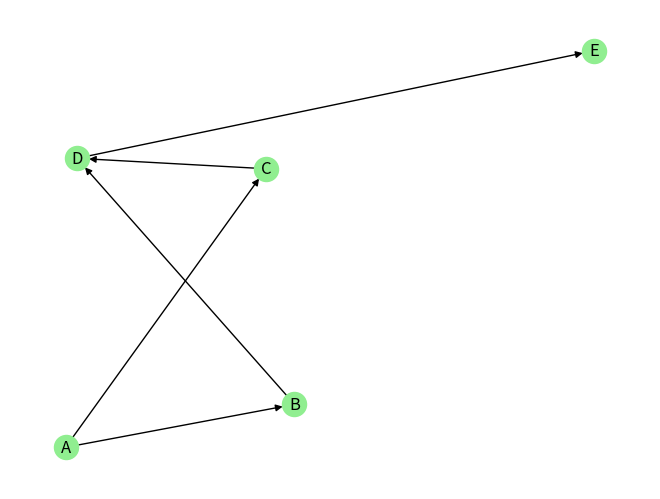

Reproduce this figure in Python.
# Practical 5c: Write a Python/R program to build an acyclic graph

import networkx as nx
import matplotlib.pyplot as plt

# Create Directed Acyclic Graph (DAG)
def create_acyclic_graph():
    G = nx.DiGraph()
    edges = [("A", "B"), ("A", "C"), ("B", "D"), ("C", "D"), ("D", "E")]
    G.add_edges_from(edges)
    return G

# Plot the graph
def plot_graph(G):
    pos = nx.spring_layout(G)
    nx.draw(G, pos, with_labels=True, node_color='lightgreen', edge_color='black', arrows=True)
    plt.show()

if __name__ == "__main__":
    G = create_acyclic_graph()
    plot_graph(G)
